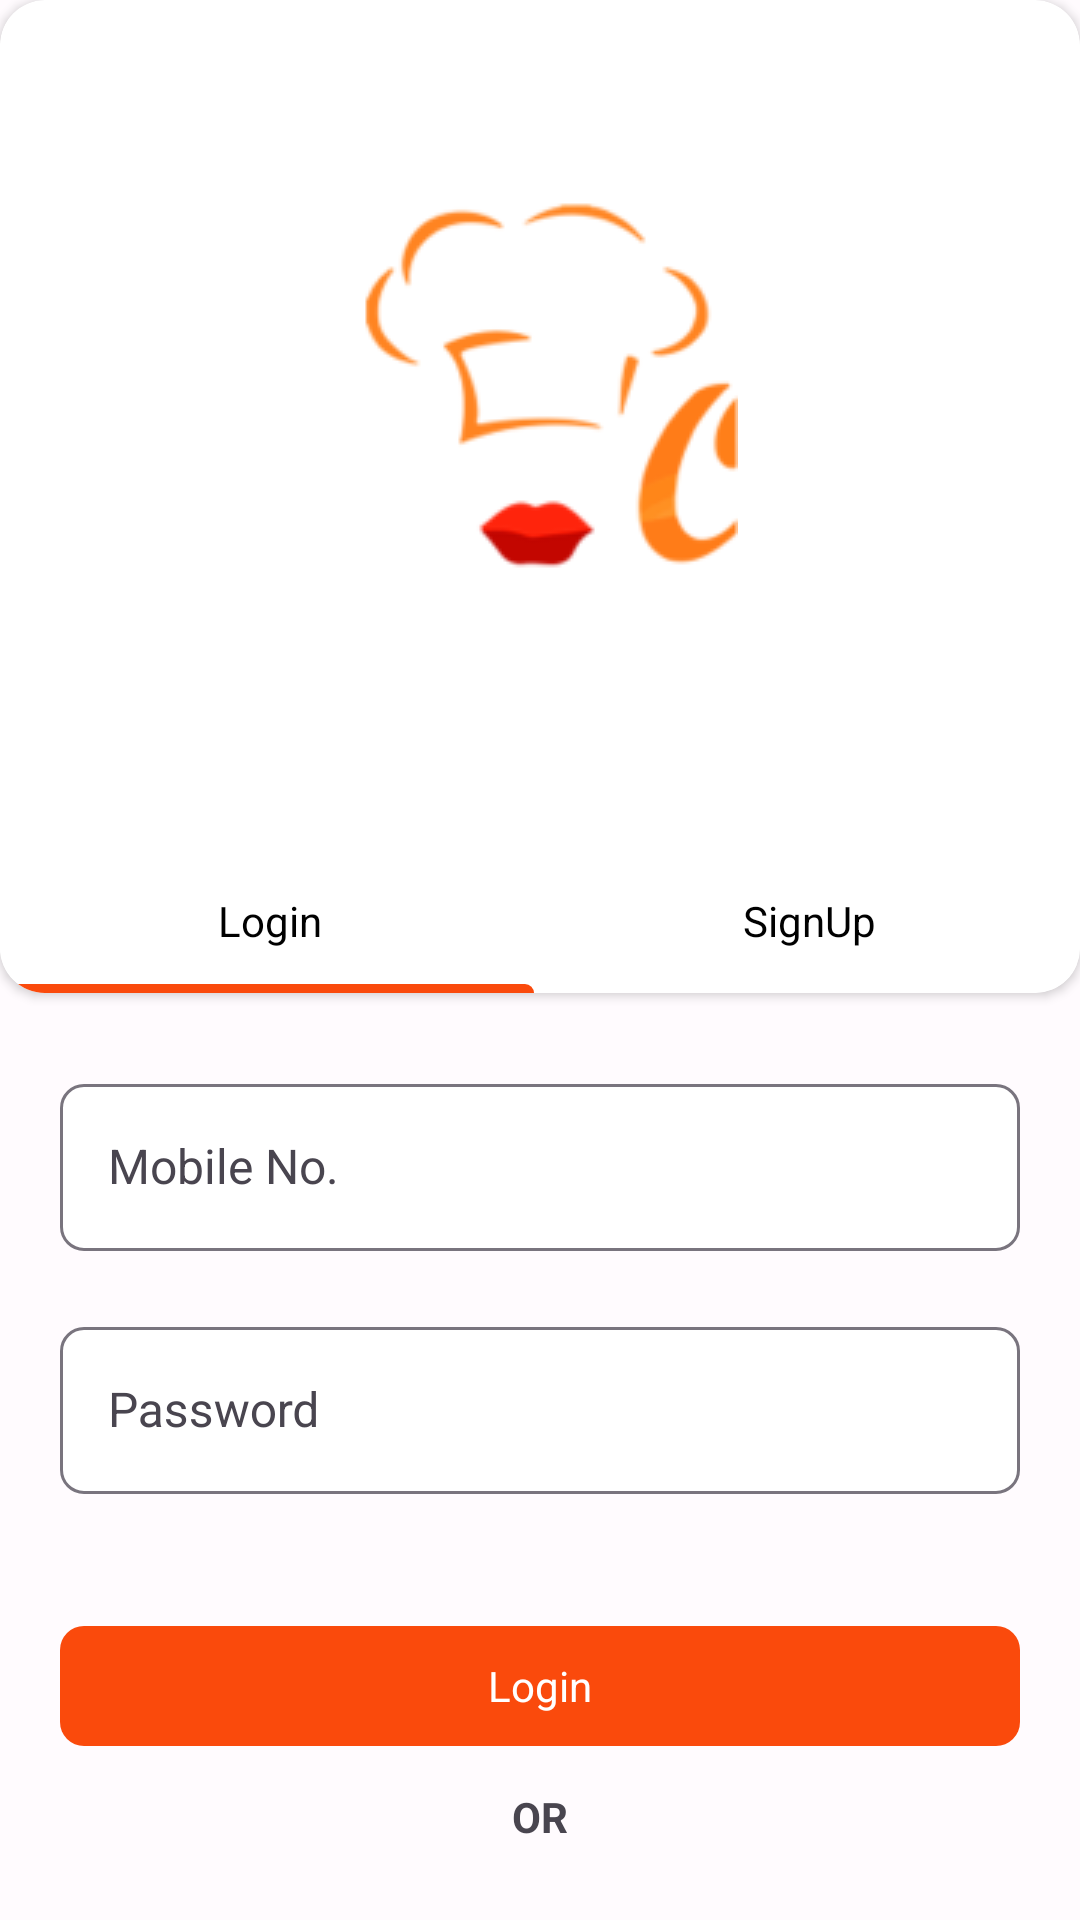

Produce the Android XML layout that renders to this screen, including the resource entries it uses.
<!-- AndroidManifest.xml: application theme AppTheme -->
<!-- res/layout/activity_login.xml -->
<?xml version="1.0" encoding="utf-8"?>
<LinearLayout xmlns:android="http://schemas.android.com/apk/res/android"
    xmlns:app="http://schemas.android.com/apk/res-auto"
    xmlns:tools="http://schemas.android.com/tools"
    android:layout_width="match_parent"
    android:layout_height="match_parent"
    android:orientation="vertical"
    tools:context="com.tpicy.LoginActivity">

    <androidx.cardview.widget.CardView
        android:layout_width="match_parent"
        android:layout_height="wrap_content"
        android:elevation="5dp"
        app:cardCornerRadius="15dp">

        <LinearLayout
            android:layout_width="match_parent"
            android:layout_height="wrap_content"
            android:orientation="vertical">

            <ImageView
                android:layout_width="match_parent"
                android:layout_height="wrap_content"
                android:layout_gravity="center"
                android:layout_margin="50dp"
                android:src="@drawable/hat" />

            <LinearLayout
                android:layout_width="match_parent"
                android:layout_height="wrap_content"
                android:layout_marginTop="20dp"
                android:orientation="horizontal">

                <com.google.android.material.tabs.TabLayout
                    android:layout_width="match_parent"
                    android:layout_height="wrap_content"
                    android:background="@color/white"
                    app:tabIndicatorFullWidth="true"
                    app:tabTextColor="@color/black">

                    <com.google.android.material.tabs.TabItem
                        android:layout_width="wrap_content"
                        android:layout_height="wrap_content"

                        android:text="Login" />

                    <com.google.android.material.tabs.TabItem
                        android:layout_width="wrap_content"
                        android:layout_height="wrap_content"
                        android:text="SignUp" />


                </com.google.android.material.tabs.TabLayout>


            </LinearLayout>

        </LinearLayout>
    </androidx.cardview.widget.CardView>

    <LinearLayout
        android:layout_width="match_parent"
        android:layout_height="wrap_content"
        android:orientation="vertical"
        android:padding="20dp">


        <com.google.android.material.textfield.TextInputLayout
            android:layout_width="match_parent"
            android:layout_height="wrap_content"
            android:layout_gravity="center"
            android:layout_marginTop="5dp"
            android:hint="Mobile No."
            app:boxBackgroundColor="@color/white"
            app:boxBackgroundMode="outline"
            app:shapeAppearanceOverlay="@style/ShapeAppearance.Material3.LargeComponent">

            <com.google.android.material.textfield.TextInputEditText
                android:id="@+id/tietLoginEmail"
                android:layout_width="match_parent"
                android:layout_height="wrap_content" />

        </com.google.android.material.textfield.TextInputLayout>


        <com.google.android.material.textfield.TextInputLayout
            android:layout_width="match_parent"
            android:layout_height="wrap_content"
            android:layout_gravity="center"
            android:layout_marginTop="20dp"
            android:hint="Password"
            app:boxBackgroundColor="@color/white"
            app:boxBackgroundMode="outline"
            app:shapeAppearanceOverlay="@style/ShapeAppearance.Material3.LargeComponent">

            <com.google.android.material.textfield.TextInputEditText
                android:id="@+id/tietLoginPassword"
                android:layout_width="match_parent"
                android:layout_height="match_parent" />

        </com.google.android.material.textfield.TextInputLayout>

        <com.google.android.material.button.MaterialButton
            android:id="@+id/mbLoginSubmit"
            android:layout_width="match_parent"
            android:layout_height="wrap_content"
            android:layout_gravity="center"
            android:layout_marginTop="40dp"
            android:text="Login"
            app:shapeAppearanceOverlay="@style/ShapeAppearance.Material3.MediumComponent" />

        <TextView
            android:id="@+id/tvOr"
            android:layout_width="match_parent"
            android:layout_height="wrap_content"
            android:layout_marginTop="10dp"
            android:gravity="center"
            android:text="OR"
            android:textStyle="bold" />

        <com.google.android.material.button.MaterialButton
            android:id="@+id/mbGmailLogin"
            android:layout_width="match_parent"
            android:layout_height="wrap_content"
            android:layout_gravity="center"
            android:layout_marginTop="10dp"
            android:text="Login with Google"
            android:textAllCaps="false"
            app:iconSize="24dp"
            app:iconTint="@null"
            app:shapeAppearanceOverlay="@style/ShapeAppearance.Material3.MediumComponent" />

        <com.google.android.material.button.MaterialButton
            android:id="@+id/mbCreateAccount"
            android:layout_width="match_parent"
            android:layout_height="wrap_content"
            android:layout_gravity="center"
            android:layout_marginTop="10dp"
            android:text="Create New Account"
            android:textAllCaps="false"
            app:iconGravity="textStart"
            app:shapeAppearanceOverlay="@style/ShapeAppearance.Material3.MediumComponent" />


    </LinearLayout>


</LinearLayout>
<!-- resources referenced by this layout -->
<resources>
  <color name="black">#FF000000</color>
  <color name="white">#FFFFFFFF</color>
  <color name="md_theme_light_primary">#FA4A0C</color>
  <color name="md_theme_light_onPrimary">#FFFFFF</color>
  <color name="md_theme_light_primaryContainer">#EFB8C8</color>
  <color name="md_theme_light_onPrimaryContainer">#21005D</color>
  <color name="md_theme_light_secondary">#625B71</color>
  <color name="md_theme_light_onSecondary">#FFFFFF</color>
  <color name="md_theme_light_secondaryContainer">#E8DEF8</color>
  <color name="md_theme_light_onSecondaryContainer">#1D192B</color>
  <color name="md_theme_light_tertiary">#7D5260</color>
  <color name="md_theme_light_onTertiary">#FFFFFF</color>
  <color name="md_theme_light_tertiaryContainer">#FFD8E4</color>
  <color name="md_theme_light_onTertiaryContainer">#31111D</color>
  <color name="md_theme_light_error">#B3261E</color>
  <color name="md_theme_light_errorContainer">#F9DEDC</color>
  <color name="md_theme_light_onError">#FFFFFF</color>
  <color name="md_theme_light_onErrorContainer">#410E0B</color>
  <color name="md_theme_light_background">#FFFBFE</color>
  <color name="md_theme_light_onBackground">#1C1B1F</color>
  <color name="md_theme_light_surface">#FFFBFE</color>
  <color name="md_theme_light_onSurface">#1C1B1F</color>
  <color name="md_theme_light_surfaceVariant">#E7E0EC</color>
  <color name="md_theme_light_onSurfaceVariant">#49454F</color>
  <color name="md_theme_light_outline">#79747E</color>
  <color name="md_theme_light_inverseOnSurface">#F4EFF4</color>
  <color name="md_theme_light_inverseSurface">#313033</color>
  <color name="md_theme_light_primaryInverse">#D0BCFF</color>
  <style name="TextAppearance.BharatPickle.TitleSmall" parent="TextAppearance.Material3.TitleSmall">
          <item name="fontFamily">@font/poppins_regular</item>
          <item name="android:textStyle">normal</item>
          <item name="android:textAllCaps">false</item>
          <item name="android:textSize">14dp</item>
          <item name="android:letterSpacing">0</item>
      </style>
  <style name="TextAppearance.BharatPickle.BodyLarge" parent="TextAppearance.Material3.BodyLarge">
          <item name="fontFamily">@font/poppins_regular</item>
          <item name="android:textStyle">normal</item>
          <item name="android:textAllCaps">false</item>
          <item name="android:textSize">16dp</item>
          <item name="android:letterSpacing">0</item>
      </style>
  <style name="TextAppearance.BharatPickle.BodyMedium" parent="TextAppearance.Material3.BodyMedium">
          <item name="fontFamily">@font/poppins_regular</item>
          <item name="android:textStyle">normal</item>
          <item name="android:textAllCaps">false</item>
          <item name="android:textSize">14dp</item>
          <item name="android:letterSpacing">0</item>
      </style>
  <style name="TextAppearance.BharatPickle.BodySmall" parent="TextAppearance.Material3.BodySmall">
          <item name="fontFamily">@font/poppins_regular</item>
          <item name="android:textStyle">normal</item>
          <item name="android:textAllCaps">false</item>
          <item name="android:textSize">12dp</item>
          <item name="android:letterSpacing">0</item>
      </style>
  <style name="TextAppearance.BharatPickle.LabelMedium" parent="TextAppearance.Material3.LabelMedium">
          <item name="fontFamily">@font/poppins_medium</item>
          <item name="android:textStyle">normal</item>
          <item name="android:textAllCaps">false</item>
          <item name="android:textSize">12dp</item>
          <item name="android:letterSpacing">0</item>
      </style>
  <style name="TextAppearance.BharatPickle.LabelSmall" parent="TextAppearance.Material3.LabelSmall">
          <item name="fontFamily">@font/poppins_semi_bold</item>
          <item name="android:textStyle">normal</item>
          <item name="android:textAllCaps">false</item>
          <item name="android:textSize">11dp</item>
          <item name="android:letterSpacing">0</item>
      </style>
</resources>
